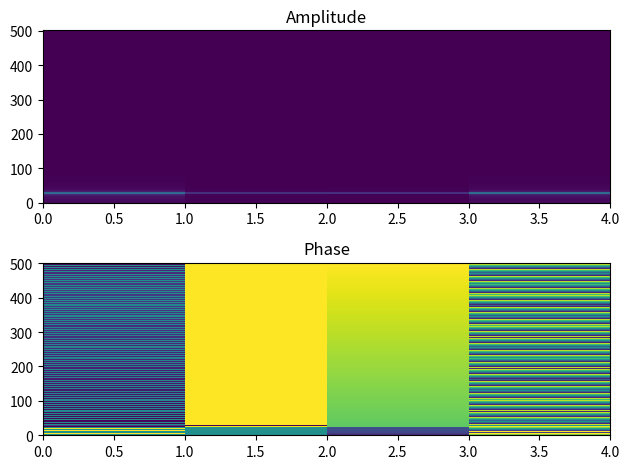

This chart was generated by the following Python code:
import numpy as np
import matplotlib.pyplot as plt


def padding(L, S, x):
    zeros = np.zeros(L - S, dtype=float)
    x_pad = np.concatenate((zeros, x, zeros))
    x_pad_mod = len(x_pad) % S
    if x_pad_mod != 0:
        zeros = np.zeros(x_pad_mod, dtype=float)
        x_pad = np.concatenate((x_pad, zeros))

    return x_pad


def divide_frame(L, S, x):
    x_pad = padding(L, S, x)
    T = (len(x_pad) - L) // S + 1
    x_div = np.empty([T, L], dtype=float)
    for t in range(T):
        x_t = np.zeros(L, dtype=float)
        for i in range(L):
            if len(x_pad) > (t * S + i):
                x_t[i] = x_pad[t * S + i]
        x_div[t] = x_t

    return x_div


def stft(L, S, x):
    x_div = divide_frame(L, S, x)
    win = np.hamming(L)
    T = len(x_div)
    x_stft = np.empty([int(L / 2 + 1), T], dtype=complex)
    for t in range(T):
        x_stft[:, t] = np.fft.rfft(win * x_div[t, :])

    return x_stft


if __name__ == "__main__":
    A = 1
    f = 440
    fs = 16000
    sec = 0.1
    L = 1000
    S = 500

    t = np.arange(0, fs * sec) / fs
    x = A * np.sin(2 * np.pi * f * t)

    X = stft(L, S, x)

    fig, ax = plt.subplots(nrows=2, ncols=1)

    ax[0].pcolormesh(np.abs(X))
    ax[0].set_title("Amplitude")
    ax[1].pcolormesh(np.angle(X))
    ax[1].set_title("Phase")

    plt.tight_layout()
    plt.show()
